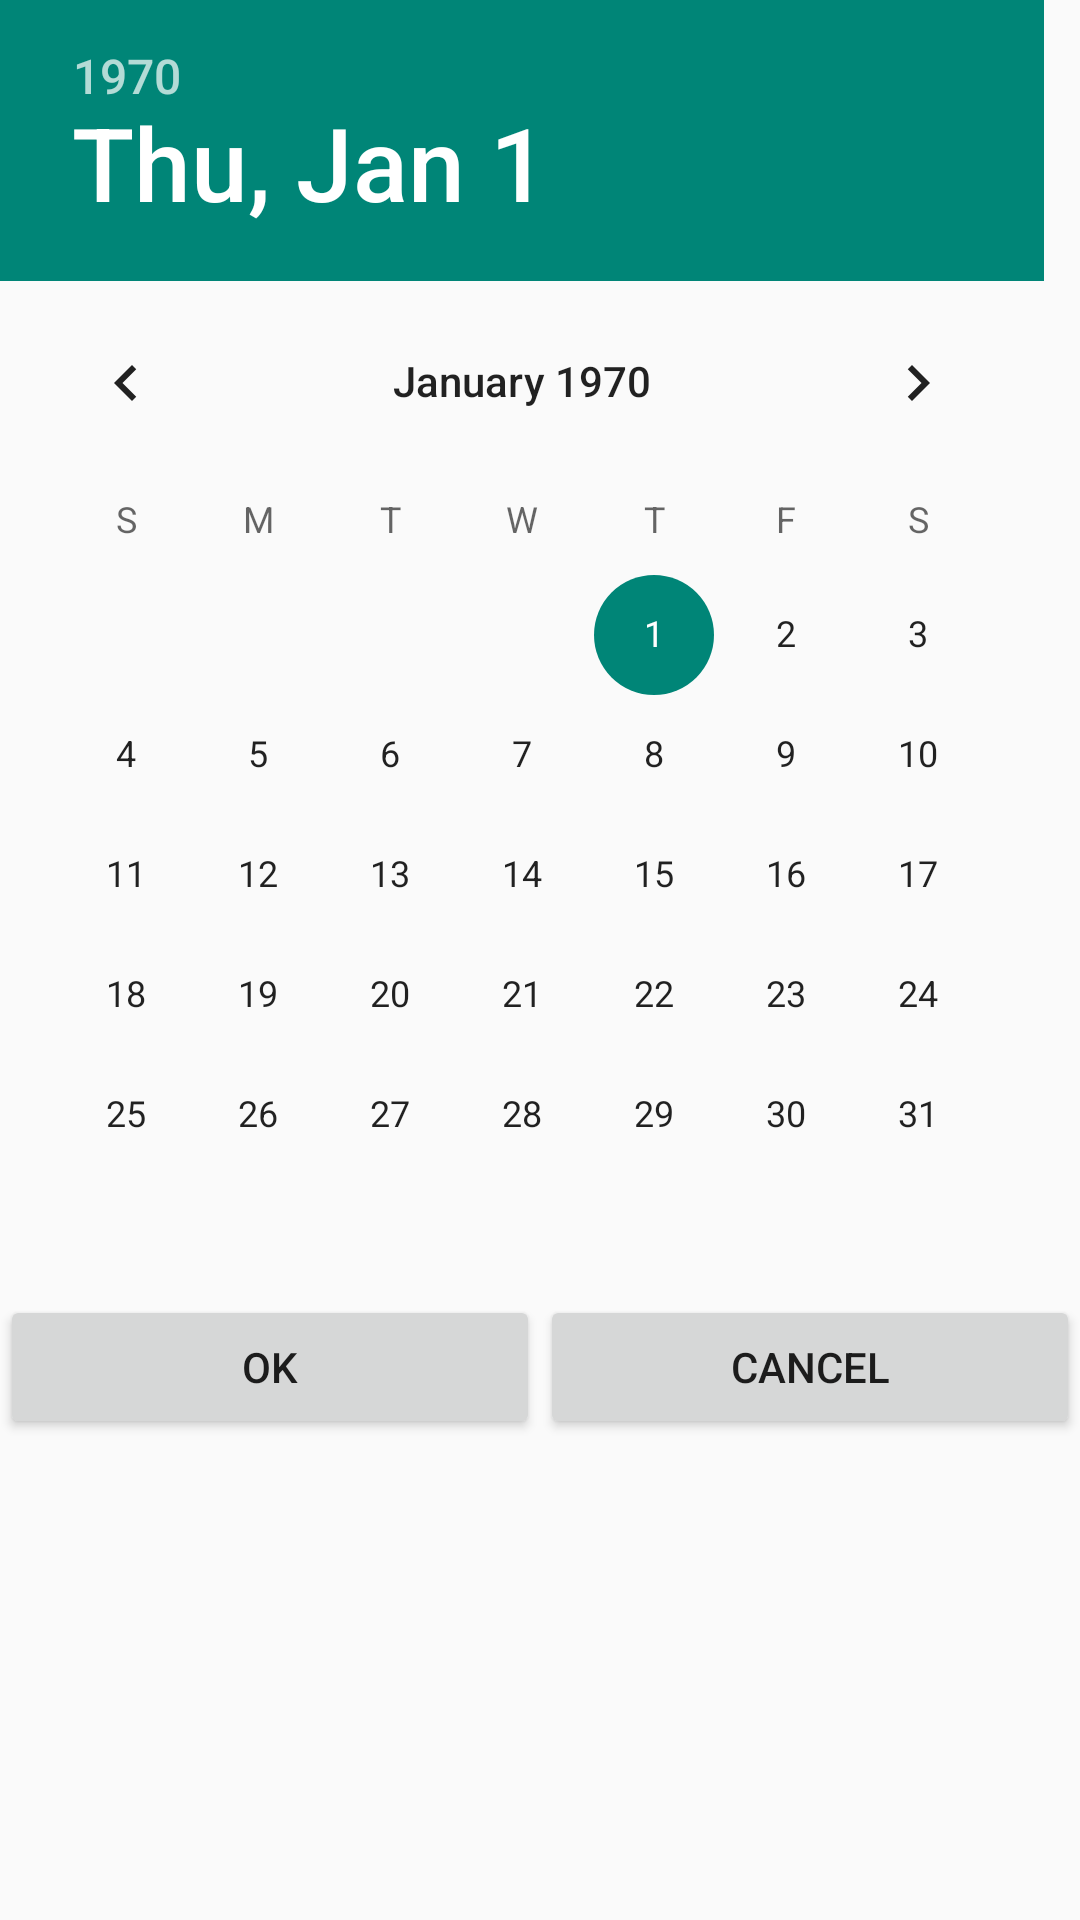

Reconstruct the res/layout file that produces this screen, plus the resources it refers to.
<!-- AndroidManifest.xml: application theme MyTheme -->
<!-- res/layout/fragment_date_picker.xml -->
<?xml version="1.0" encoding="utf-8"?>
<LinearLayout xmlns:android="http://schemas.android.com/apk/res/android"
    xmlns:tools="http://schemas.android.com/tools"
    android:layout_width="match_parent"
    android:layout_height="match_parent"
    android:orientation="vertical"
    tools:context=".dialogs.DatePickerFragment">


    <DatePicker
        android:id="@+id/fragment_datepicker"
        android:layout_width="wrap_content"
        android:layout_height="wrap_content" />

    <LinearLayout
        android:layout_width="match_parent"
        android:layout_height="wrap_content"
        android:orientation="horizontal">

        <Button
            android:id="@+id/date_fragment_ok"
            android:layout_width="0dp"
            android:layout_height="wrap_content"
            android:layout_weight="1"
            android:text="OK" />

        <Button
            android:id="@+id/date_fragment_cancel"
            android:layout_width="0dp"
            android:layout_height="wrap_content"
            android:layout_weight="1"
            android:text="Cancel" />

    </LinearLayout>
</LinearLayout>
<!-- resources referenced by this layout -->
<resources>
  <style name="MyTheme" parent="Theme.AppCompat.Light.NoActionBar">
          
      </style>
</resources>
